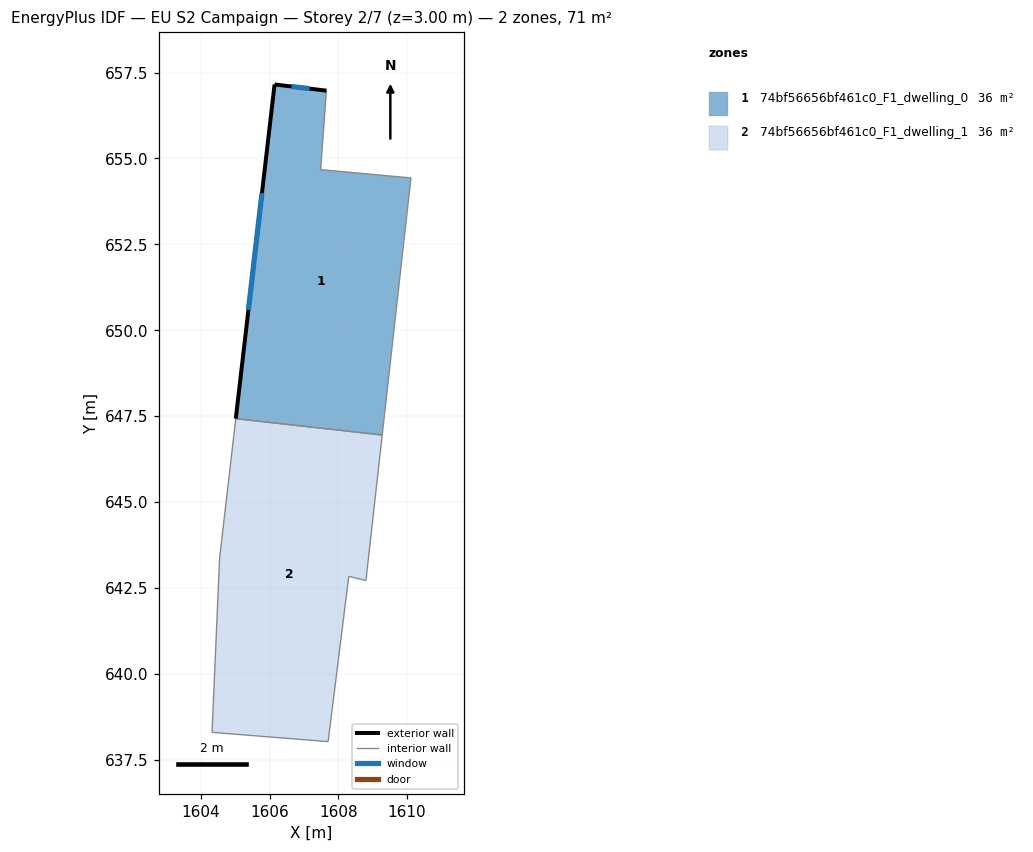
=== STOREY PLAN SPEC (per zone: floor XY polygon, exterior-wall plan segments, windows/doors) ===
zone 1: 74bf56656bf461c0_F1_dwelling_0  (35.6 m²)
  floor: (1607.65, 656.97) (1607.48, 654.67) (1610.11, 654.43) (1609.27, 646.95) (1605.01, 647.43) (1606.14, 657.16)
  exterior wall: (1606.14, 657.16) – (1605.01, 647.43)  [9.8 m]
    window: (1605.77, 653.99) – (1605.38, 650.59)  [3.6 m²]
  exterior wall: (1607.65, 656.97) – (1606.14, 657.16)  [1.5 m]
    window: (1607.16, 657.03) – (1606.63, 657.10)  [0.6 m²]
  interior walls: 4
zone 2: 74bf56656bf461c0_F1_dwelling_1  (35.6 m²)
  floor: (1609.27, 646.95) (1608.80, 642.72) (1608.30, 642.84) (1607.70, 638.03) (1604.32, 638.30) (1604.54, 643.37) (1605.01, 647.43)
  interior walls: 7

=== DERIVED (storey summary) ===
Building: EU S2 Campaign
Storey: 2 of 7  (floor level z = 3.00 m)
Storey gross floor area: 71.3 m²
Zones on this storey: 2
  - 74bf56656bf461c0_F1_dwelling_0: floor 35.6 m²; exterior wall 11.3 m (33.9 m²); 2 window(s) 4.1 m²; WWR 12.2%
  - 74bf56656bf461c0_F1_dwelling_1: floor 35.6 m²
Zone adjacency (shared interzone walls):
  - 74bf56656bf461c0_F1_dwelling_0 ↔ 74bf56656bf461c0_F1_dwelling_1